Run: headless pygame with SDL's dummy video driver; simulated clock (each Clock.tick advances the game by its frame time, no real sleeping); random seed 0; keys injected as events and as key.get_pressed() state; no mouse input.
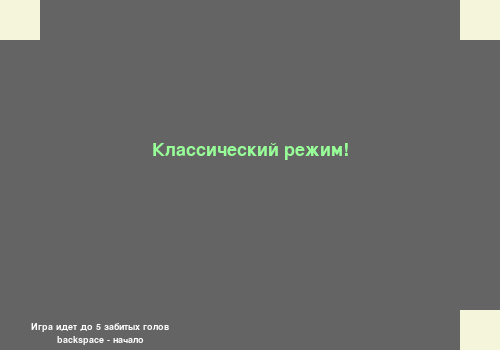
Frame 1 of 4 · flips 1–60 · no input
Frame 2 of 4 · flips 61–180 · tapped SPACE, RETURN · held RIGHT (→), D · screen unchanged from frame 1, image omitted
Frame 3 of 4 · flips 181–300 · held DOWN (↓), S · screen unchanged from frame 2, image omitted
Frame 4 of 4 · flips 301–420 · held LEFT (←), A, UP (↑), W · screen unchanged from frame 3, image omitted

The pygame program that drew these frames:

# Обычная игра с компьютером
import pygame as pg
pg.init()

# Подготовка
wind = pg.display.set_mode((500, 350))
pg.display.set_caption('Classic')
clock = pg.time.Clock()
FPS = 60

# Задаем параметры управляемого стика
x, y, speed = 1, 0, 5
stick_lenth = 60
shots = 0       # Число отбитых мячей

# Начальные счета
count1, count2 = 0, 0

class Stick:                                                                # Второй стик
    def __init__(self, x, y):
        self.x = x
        self.y = y
        self.color = (219, 112, 147)
        self.is_down = True
        self.lenth = 100

    def draw(self, window):
        pg.draw.rect(window, self.color, [self.x, self.y, 19, self.lenth])         # Прорисовка

    def move(self):                                                         # Движение
        if ball.is_right and ball.is_begin:
            if ball.is_down:
                if self.y > 0:
                    self.y -= speed                                             # Вверх
            if not ball.is_down:                                               # Вниз
                if self.y < 300 - self.lenth:
                    self.y += speed

second_stick = Stick(480, 0)                                          # Создаем соперника

class Ball:
    def __init__(self, x, y, is_right, is_down):                  # Класс мячика
        self.x = x
        self.y = y
        self.color = (255, 255, 255)
        self.r = 10
        self.is_right = is_right
        self.is_down = is_down
        self.is_begin = False
        self.ball_speed = 5

    def draw(self, window):
        pg.draw.circle(window, self.color, (self.x, self.y), self.r)                # Прорисовка

    def move(self):                                                                 # Логика движения
        global y, count1, count2, shots
        if self.is_begin:
            if self.x < 470 and self.x > 30:
                if self.is_right:
                    self.x += self.ball_speed                 # Обычное движение по Ox
                else:
                    self.x -= self.ball_speed
            else:
                if self.x < 250 and (self.y >= y and self.y <= y + stick_lenth):     # Отскок от первого стика
                    self.is_right = True
                    shots += 1                  # Увеличиваем число отскоков
                    if shots % 3 == 0:          # На каждом 3-м ударе увеличиваем скорость мяча
                        self.ball_speed += 1
                    self.x += self.ball_speed

                elif self.x > 250 and (self.y >= second_stick.y and self.y <= second_stick.y+ second_stick.lenth):          # Отскок от второго стика
                    self.is_right = False
                    self.x -= self.ball_speed
                else:                                    # Забитый гол
                    if self.x > 250:
                        count1 += 1
                    elif self.x < 250:
                        count2 += 1
                    self.x = 250                                # Мяч уходит в центр
                    self.y = 150
                    self.is_begin = False
                    shots = 0                                   # Обнуляем показатели
                    self.ball_speed = 5

            if self.y < 290 and self.y > 10:            # Обычное движение по Oy
                if self.is_down:
                    self.y -= self.ball_speed
                else:
                    self.y += self.ball_speed
            else:
                if self.y < 150:                            # Отскоки от стенок
                    self.is_down = False
                    self.y += self.ball_speed
                if self.y > 150:
                    self.is_down = True
                    self.y -= self.ball_speed

# Создаем мячик
ball = Ball(250, 150, False, False)

def draw():                                                   # Функция отрисовки окна
    font = pg.font.SysFont('arial', 30)
    font2 = pg.font.SysFont('arial', 25)

    text1 = font.render(str(count1), 1, (255, 255, 255))
    place1 = text1.get_rect(center=(40, 325))
    text2 = font.render(str(count2), 1, (255, 255, 255))                            # Отрисовываем счет
    place2 = text2.get_rect(center=(460, 325))
    text3 = font2.render('Счёт', 1, (255, 255, 255))
    place3 = text3.get_rect(center=(250, 325))

    wind.fill((100, 100, 100))
    wind.blit(text1, place1)
    wind.blit(text2, place2)
    wind.blit(text3, place3)

    pg.draw.lines(wind, (152, 255, 152), True, [(0, 300), (499, 300), (499, 0), (0, 0)])
    pg.draw.line(wind, (152, 255, 152), [0, 150], [500, 150], 2)
    pg.draw.line(wind, (152, 255, 152), [250, 0], [250, 300], 2)                    # Отрисовываем разметку
    pg.draw.circle(wind, (152, 255, 152), [250, 150], 10)

    second_stick.move()
    second_stick.draw(wind)
    ball.draw(wind)                                             # Обновляем и отрисовываем фигуры
    pg.draw.rect(wind, (255, 52, 179), [x, y, 19, stick_lenth])

    if count1 == count2 == 0 and not ball.is_begin:
        extra_font = pg.font.SysFont('arial', 20)
        extra = extra_font.render('space - начало', 1, (255, 255, 0))      # Объясняем, как начать игру
        extra_place = extra.get_rect(center = (370, 230))
        wind.blit(extra, extra_place)

    pg.display.update()

def introdution():                # Функция приветствия игрока
    wind.fill((100, 100, 100))                                  # Фон
    pg.draw.rect(wind, (245, 245, 220), [0, 0, 40, 40])
    pg.draw.rect(wind, (245, 245, 220), [460, 0, 40, 40])
    pg.draw.rect(wind, (245, 245, 220), [460, 310, 40, 40])

    font1 = pg.font.SysFont('arial', 27)
    font2 = pg.font.SysFont('arial', 14)

    text1 = font1.render('Классический режим!', 1, (152, 255, 152))
    text2 = font2.render('Игра идет до 5 забитых голов', 1, (255, 255, 255))            # Создаем нужные надписи
    text3 = font2.render('backspace - начало', 1, (255, 255, 255))

    place1 = text1.get_rect(center = (250, 150))
    place2 = text2.get_rect(center = (100, 327))
    place3 = text3.get_rect(center = (100, 340))

    wind.blit(text1, place1)
    wind.blit(text2, place2)                                    # Отрисовываем и обновляем
    wind.blit(text3, place3)
    pg.display.update()


def end(is_win):                                        # Функция завершения игры
    wind.fill((100, 100, 100))                  # Фон
    pg.draw.polygon(wind, (245, 245, 220), [(0, 0), (50, 175), (0, 350)])
    font1 = pg.font.SysFont('arial', 27)
    if is_win:
        text1 = font1.render('Ты сделал его!', 1, (152, 255, 152))           # Победа
    else:
        text1 = font1.render('Тест Тьюринга не пройден', 1, (152, 255, 152))          # Поражение
    place1 = text1.get_rect(center = (250, 150))

    font2 = pg.font.SysFont('arial', 14)
    text2 = font2.render('backspace - новая игра', 1, (255, 255, 255))        # Создаем нужные надписи
    place2 = text2.get_rect(center = (420, 335))

    font2 = pg.font.SysFont('arial', 20)
    text3 = font2.render(f'{count1}:{count2}', 1, (255, 255, 255))
    place3 = text3.get_rect(center = (250, 125))

    wind.blit(text1, place1)
    wind.blit(text2, place2)                                                    # Отрисовываем и добавляем их
    wind.blit(text3, place3)
    pg.display.update()

# Скелет игры
play = True                                             # Тригер выхода
over = False                                            # Тригер для функции завершения игры
introd = True                                           # Тригер для функции приветствия

while play:
    clock.tick(FPS)
    for event in pg.event.get():                        # Проверяем на выход
        if event.type == pg.QUIT:
            play = False
            pg.quit()


    keys = pg.key.get_pressed()
    if keys[pg.K_DOWN] and y < 300 - stick_lenth:                     # Передвижение левого стикера
        y += speed
    if keys[pg.K_UP] and y > 0:
        y -= speed

    if ball.is_begin:
        ball.move()                                     # Если нужно, двигается и мяч
    if keys[pg.K_SPACE]:                                # Возобновление движения мяча
        ball.is_begin = True

    if count1 == 5:
        end(True)               # Победа
        over = True             # Игра завршена
    if count2 == 5:
        end(False)              # Поражение
        over = True             # Игра завершена

    if introd:
        introdution()                           # Привествуем игрока
        keys = pg.key.get_pressed()
        if keys[pg.K_BACKSPACE]:                    # Если он нажимает backspace, завершаем приветствие
            introd = False

    if over:                                    # Если игра завершилась
        if keys[pg.K_BACKSPACE]:                    # Если поьзователь нажимает backspace, начинаем новую игру
            count1, count2 = 0, 0
            ball.is_begin = False
            over = False

    else:
        if not introd:                          # Если игра не завершена и мы не приветствуем пользователя
            draw()                              # Отрисовываем
